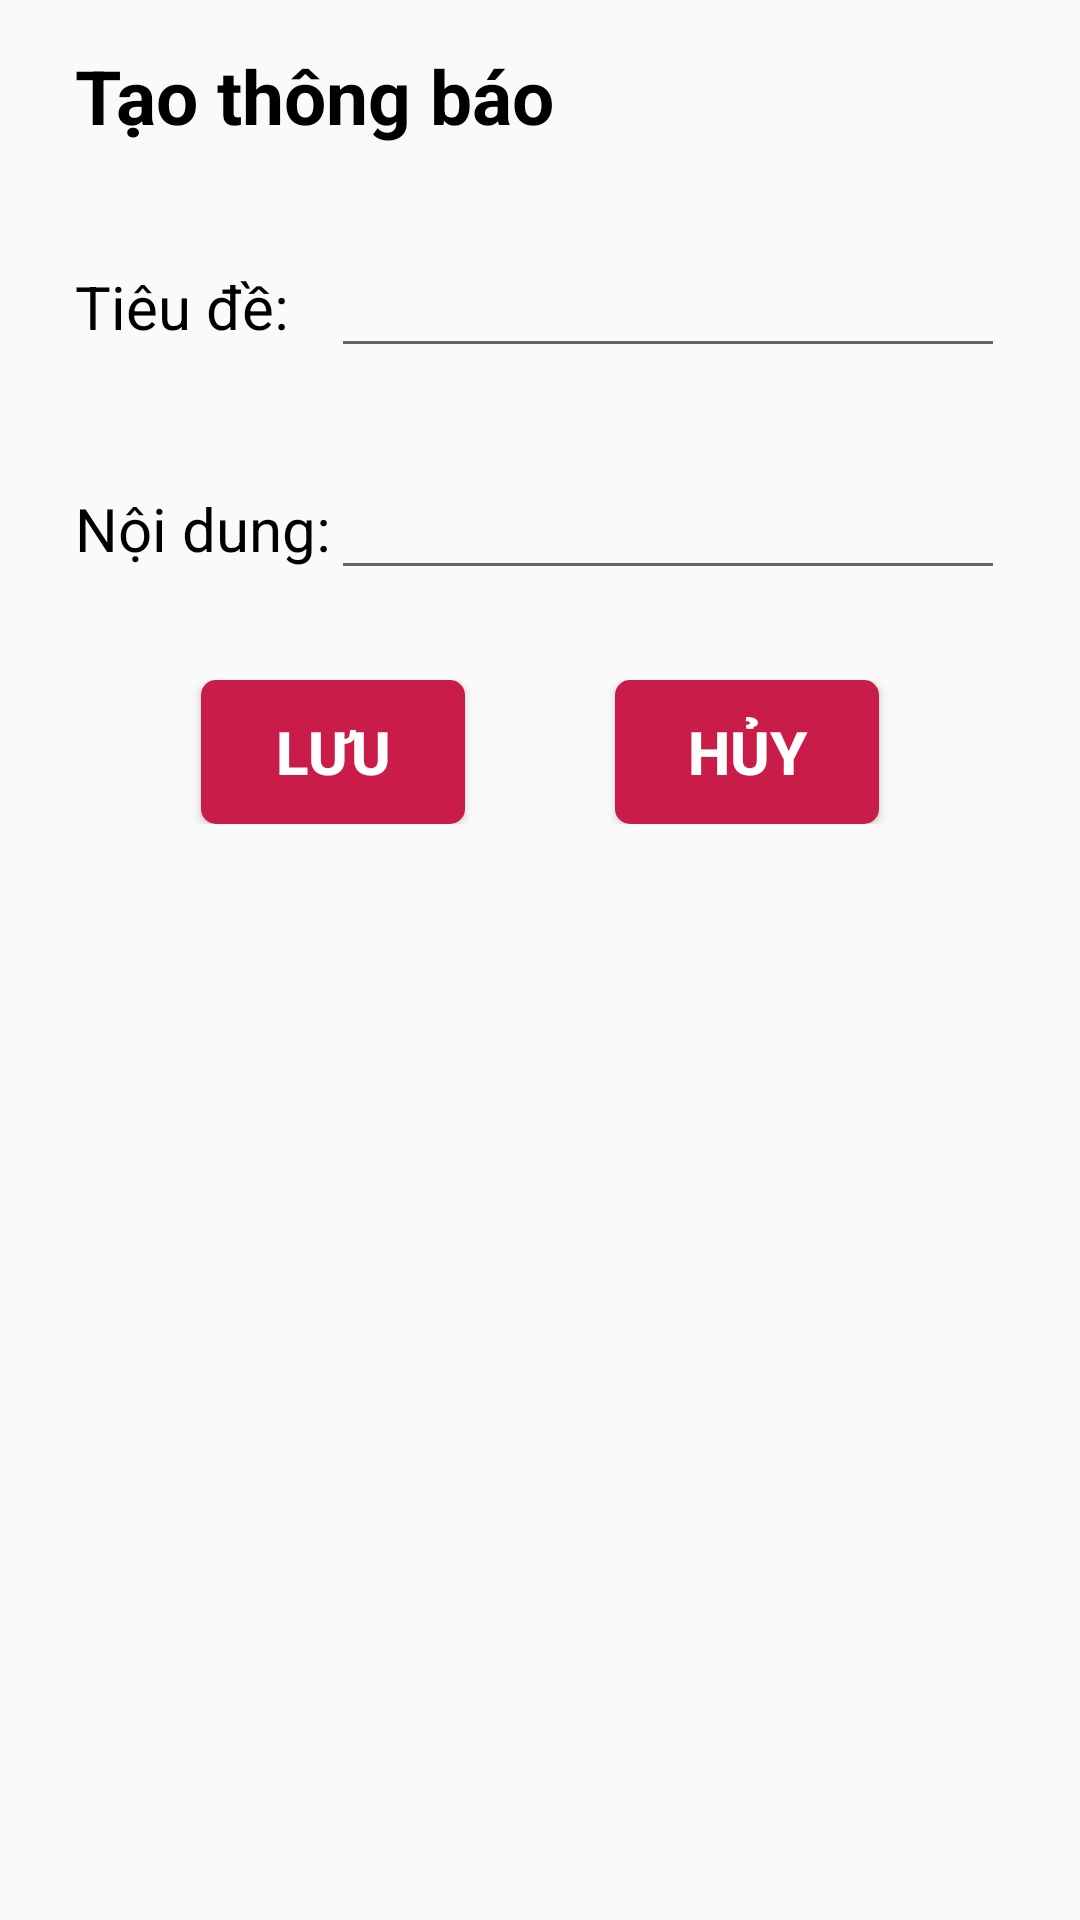

Produce the Android XML layout that renders to this screen, including the resource entries it uses.
<!-- AndroidManifest.xml: application theme AppTheme -->
<!-- res/layout/new_notice.xml -->
<?xml version="1.0" encoding="utf-8"?>
<LinearLayout xmlns:android="http://schemas.android.com/apk/res/android"
    android:layout_width="match_parent"
    android:layout_height="match_parent"
    android:layout_gravity="center_horizontal"
    android:orientation="vertical">

    <TextView
        android:id="@+id/title_new_notice"
        android:layout_width="match_parent"
        android:layout_height="wrap_content"
        android:layout_marginBottom="@dimen/edit_margin_bottom"
        android:layout_marginLeft="@dimen/edit_margin_left"
        android:layout_marginRight="@dimen/edit_margin_right"
        android:layout_marginTop="@dimen/edit_margin_top"
        android:text="@string/txt_new_notice"
        android:textColor="@color/Black"
        android:textSize="@dimen/text_size_title"
        android:textStyle="bold" />

    <TableLayout
        android:id="@+id/edt_new_notice_title"
        android:layout_width="match_parent"
        android:layout_height="wrap_content"
        android:layout_marginBottom="@dimen/edit_margin_bottom"
        android:layout_marginLeft="@dimen/edit_margin_left"
        android:layout_marginRight="@dimen/edit_margin_right"
        android:layout_marginTop="@dimen/edit_margin_top">

        <TableRow
            android:id="@+id/new_notice_title"
            android:layout_marginBottom="@dimen/edit_margin_bottom">

            <TextView
                android:id="@+id/txt_notice_title"
                android:text="@string/txt_notice_title"
                android:textColor="@color/Black"
                android:textSize="@dimen/text_size_large" />

            <EditText
                android:id="@+id/edt_notice_title"
                android:layout_weight="1"
                android:textSize="@dimen/text_size_large" />
        </TableRow>

        <TableRow
            android:id="@+id/edt_new_notice_content"
            android:layout_width="match_parent"
            android:layout_height="wrap_content"
            android:layout_marginTop="@dimen/edit_margin_top">

            <TextView
                android:id="@+id/txt_notice_content"
                android:text="@string/txt_notice_content"
                android:textColor="@color/Black"
                android:textSize="@dimen/text_size_large" />

            <EditText
                android:id="@+id/edt_notice_content"
                android:layout_weight="1"
                android:inputType="textMultiLine"
                android:scrollbars="vertical"
                android:textSize="@dimen/text_size_large" />
        </TableRow>
    </TableLayout>

    <TableRow
        android:id="@+id/button"
        android:layout_width="wrap_content"
        android:layout_height="wrap_content"
        android:layout_gravity="center_horizontal"
        android:layout_marginBottom="@dimen/edit_margin_bottom"
        android:layout_marginTop="@dimen/edit_margin_top">

        <Button
            android:id="@+id/btn_notice_save"
            android:layout_marginLeft="@dimen/edit_margin_left"
            android:layout_marginRight="@dimen/edit_margin_right"
            android:background="@drawable/button"
            android:text="@string/btn_save"
            android:textColor="@color/White"
            android:textSize="@dimen/text_size_large"
            android:textStyle="bold" />

        <Button
            android:id="@+id/btn_notice_discard"
            android:layout_marginLeft="@dimen/edit_margin_left"
            android:layout_marginRight="@dimen/edit_margin_right"
            android:background="@drawable/button"
            android:text="@string/btn_discard"
            android:textColor="@color/White"
            android:textSize="@dimen/text_size_large"
            android:textStyle="bold" />
    </TableRow>

</LinearLayout>
<!-- resources referenced by this layout -->
<resources>
  <color name="Black">#000000</color>
  <color name="White">#FFFFFF</color>
  <dimen name="edit_margin_bottom">15dp</dimen>
  <dimen name="edit_margin_left">25dp</dimen>
  <dimen name="edit_margin_right">25dp</dimen>
  <dimen name="edit_margin_top">15dp</dimen>
  <dimen name="text_size_large">20dp</dimen>
  <dimen name="text_size_title">25dp</dimen>
  <!-- drawable button (drawable) -->
  <?xml version="1.0" encoding="utf-8"?>
  <shape xmlns:android="http://schemas.android.com/apk/res/android"
      android:shape="rectangle">
  
      <solid android:color="@color/Cardinal" />
  
      <corners android:radius="5dp" />
  
  </shape>
  <string name="btn_discard">Hủy</string>
  <string name="btn_save">Lưu</string>
  <string name="txt_new_notice">Tạo thông báo</string>
  <string name="txt_notice_content">Nội dung:</string>
  <string name="txt_notice_title">Tiêu đề:</string>
  <style name="AppTheme" parent="Theme.AppCompat.Light.NoActionBar">
          
          <item name="colorPrimary">@color/Cardinal</item>
          <item name="colorPrimaryDark">@color/Shiraz</item>
          <item name="colorAccent">@color/Cardinal</item>
      </style>
  <color name="Cardinal">#ca1c49</color>
  <color name="Shiraz">#911938</color>
</resources>
